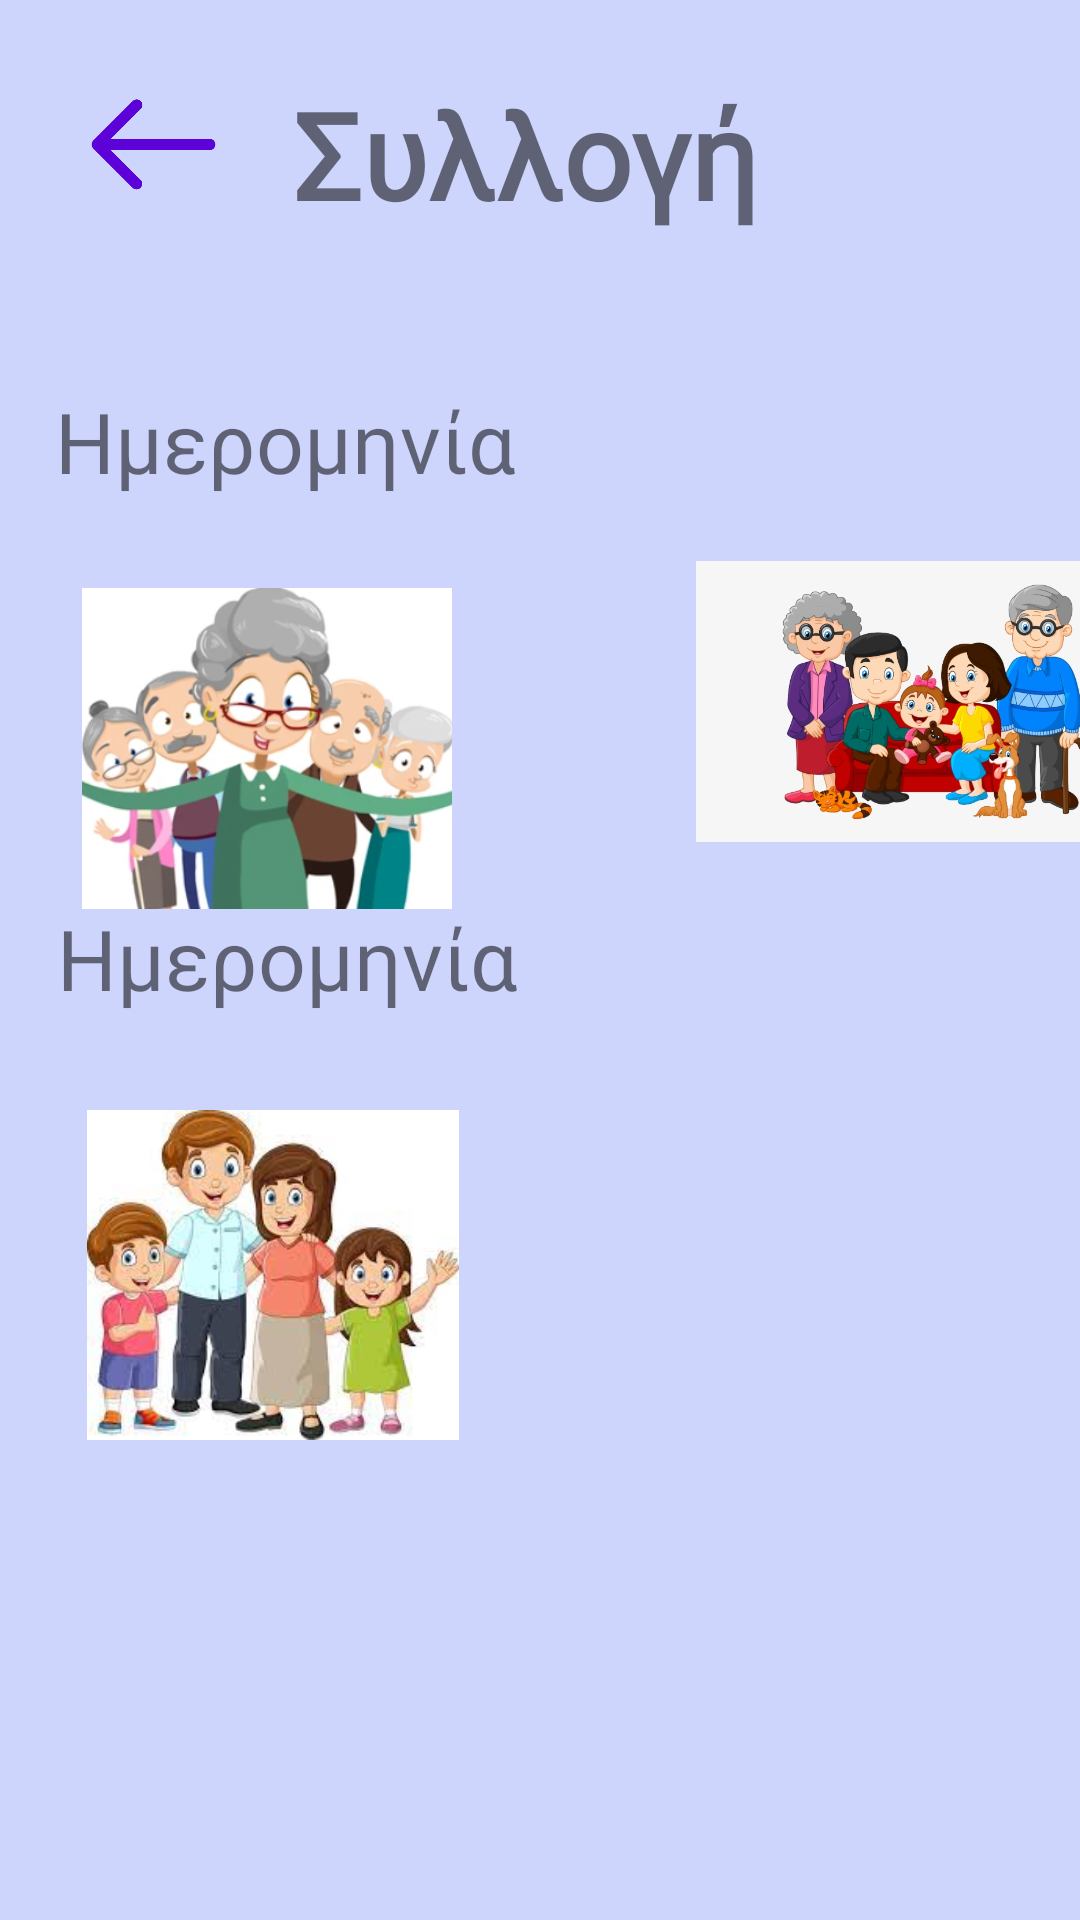

Produce the Android XML layout that renders to this screen, including the resource entries it uses.
<!-- AndroidManifest.xml: application theme Theme.Grandmapa -->
<!-- res/layout/activity_photos.xml -->
<?xml version="1.0" encoding="utf-8"?>
<androidx.constraintlayout.widget.ConstraintLayout xmlns:android="http://schemas.android.com/apk/res/android"
    xmlns:app="http://schemas.android.com/apk/res-auto"
    xmlns:tools="http://schemas.android.com/tools"
    android:id="@+id/main"
    android:layout_width="match_parent"
    android:layout_height="match_parent"
    tools:context=".PhotosActivity"
    android:background="@color/background_color">

    <TextView
        android:id="@+id/textView"
        android:layout_width="190dp"
        android:layout_height="68dp"
        android:fontFamily="@font/jura"
        android:text="Συλλογή"
        android:textSize="40sp"
        android:textStyle="bold"
        app:layout_constraintBottom_toBottomOf="parent"
        app:layout_constraintEnd_toEndOf="parent"
        app:layout_constraintHorizontal_bias="0.574"
        app:layout_constraintStart_toStartOf="parent"
        app:layout_constraintTop_toTopOf="parent"
        app:layout_constraintVertical_bias="0.043" />

    <ImageView
        android:id="@+id/back"
        android:layout_width="55dp"
        android:layout_height="45dp"
        app:layout_constraintBottom_toBottomOf="parent"
        app:layout_constraintEnd_toEndOf="parent"
        app:layout_constraintHorizontal_bias="0.078"
        app:layout_constraintStart_toStartOf="parent"
        app:layout_constraintTop_toTopOf="parent"
        app:layout_constraintVertical_bias="0.043"
        app:srcCompat="@drawable/back" />

    <TextView
        android:id="@+id/date"
        android:layout_width="wrap_content"
        android:layout_height="wrap_content"
        android:fontFamily="@font/jura"
        android:paddingTop="16dp"
        android:paddingBottom="16dp"
        android:text="Ημερομηνία"
        android:textSize="28sp"
        app:layout_constraintBottom_toBottomOf="parent"
        app:layout_constraintEnd_toEndOf="parent"
        app:layout_constraintHorizontal_bias="0.089"
        app:layout_constraintStart_toStartOf="parent"
        app:layout_constraintTop_toTopOf="parent"
        app:layout_constraintVertical_bias="0.197" />

    <ImageView
        android:id="@+id/imageView"
        android:layout_width="158dp"
        android:layout_height="115dp"
        android:layout_marginStart="58dp"
        android:layout_marginEnd="60dp"
        app:layout_constraintBottom_toBottomOf="parent"
        app:layout_constraintEnd_toEndOf="parent"
        app:layout_constraintHorizontal_bias="0.0"
        app:layout_constraintStart_toEndOf="@+id/imageView4"
        app:layout_constraintTop_toTopOf="parent"
        app:layout_constraintVertical_bias="0.336"
        app:srcCompat="@drawable/photo1" />

    <TextView
        android:id="@+id/dateprev"
        android:layout_width="wrap_content"
        android:layout_height="wrap_content"
        android:fontFamily="@font/jura"
        android:paddingTop="16dp"
        android:paddingBottom="16dp"
        android:text="Ημερομηνία"
        android:textSize="28sp"
        app:layout_constraintBottom_toBottomOf="parent"
        app:layout_constraintEnd_toEndOf="parent"
        app:layout_constraintHorizontal_bias="0.092"
        app:layout_constraintStart_toStartOf="parent"
        app:layout_constraintTop_toTopOf="parent"
        app:layout_constraintVertical_bias="0.499" />

    <ImageView
        android:id="@+id/imageView3"
        android:layout_width="172dp"
        android:layout_height="110dp"
        android:layout_marginTop="16dp"
        app:layout_constraintEnd_toEndOf="parent"
        app:layout_constraintHorizontal_bias="0.026"
        app:layout_constraintStart_toStartOf="parent"
        app:layout_constraintTop_toBottomOf="@+id/dateprev"
        app:srcCompat="@drawable/photos2" />

    <ImageView
        android:id="@+id/imageView4"
        android:layout_width="170dp"
        android:layout_height="107dp"
        android:layout_marginStart="4dp"
        android:layout_marginTop="8dp"
        app:layout_constraintBottom_toBottomOf="parent"
        app:layout_constraintStart_toStartOf="parent"
        app:layout_constraintTop_toBottomOf="@+id/date"
        app:layout_constraintVertical_bias="0.018"
        app:srcCompat="@drawable/grandparentss" />


</androidx.constraintlayout.widget.ConstraintLayout>
<!-- resources referenced by this layout -->
<resources>
  <color name="background_color">#CDD5FD</color>
  <!-- drawable back: png bitmap (drawable, 4995 bytes) -->
  <!-- drawable grandparentss: png bitmap (drawable, 105390 bytes) -->
  <!-- drawable photo1: png bitmap (drawable, 164445 bytes) -->
  <!-- drawable photos2: jpg bitmap (drawable, 9629 bytes) -->
  <style name="Theme.Grandmapa" parent="Theme.MaterialComponents.DayNight.DarkActionBar">
          
          <item name="colorPrimary">@color/purple_500</item>
          <item name="colorPrimaryVariant">@color/purple_700</item>
          <item name="colorOnPrimary">@color/white</item>
          
          <item name="colorSecondary">@color/teal_200</item>
          <item name="colorSecondaryVariant">@color/teal_700</item>
          <item name="colorOnSecondary">@color/black</item>
          
          <item name="android:statusBarColor">?attr/colorPrimaryVariant</item>
          
      </style>
  <color name="purple_500">#FF6200EE</color>
  <color name="purple_700">#FF3700B3</color>
  <color name="white">#FFFFFFFF</color>
  <color name="teal_200">#FF03DAC5</color>
  <color name="teal_700">#FF018786</color>
  <color name="black">#FF000000</color>
</resources>
